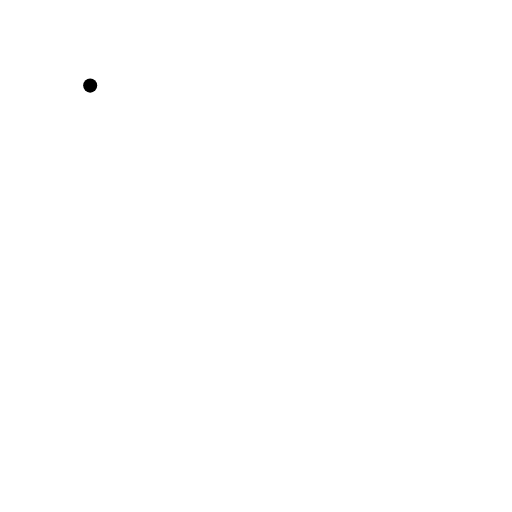
t = 0.00 s
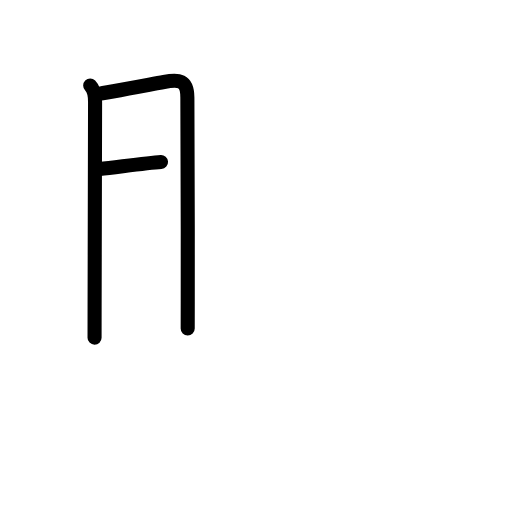
t = 2.75 s
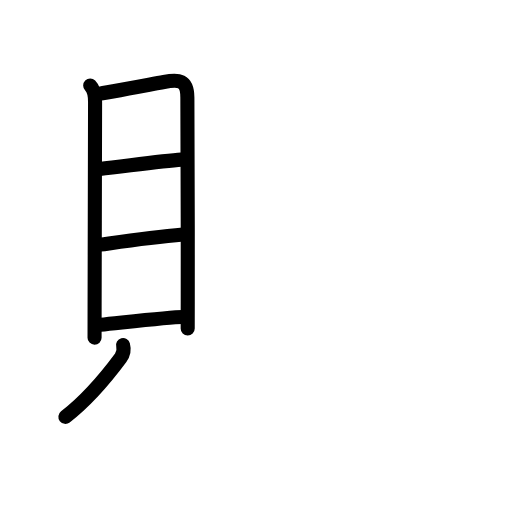
t = 5.88 s
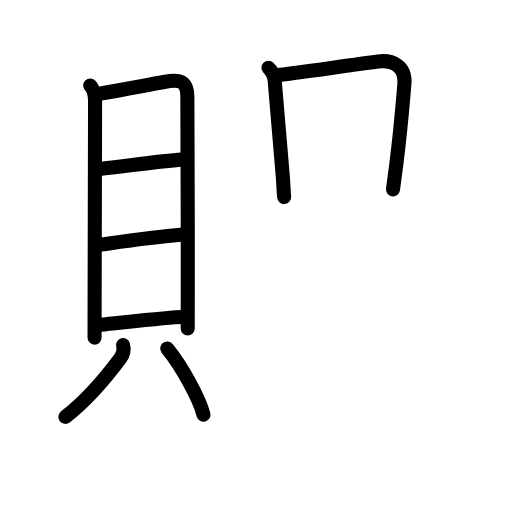
t = 8.94 s
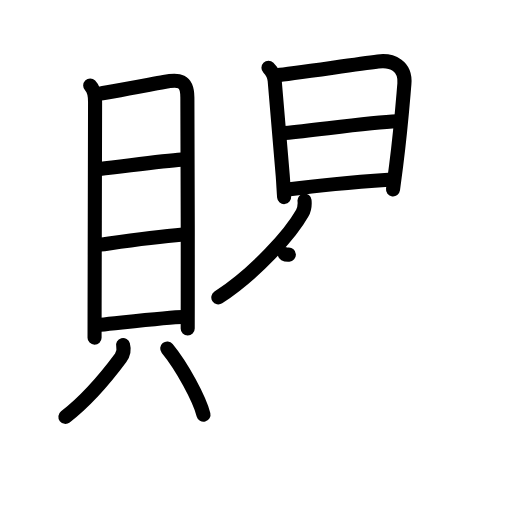
t = 12.05 s
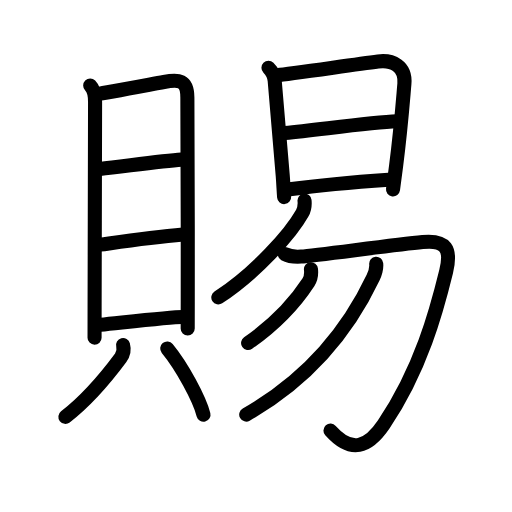
t = 15.00 s

The animated SVG that drew these frames (rendered in a browser with its animation timeline set to each time). Animation: 47 SMIL elements (animate=47); one cycle of 15.00 s.

<?xml version="1.0" encoding="UTF-8"?>
<!--
AniKanjiVG is licensed by CC-BY-SA Paul C. Sommerhoff (https://bitbucket.org/sommerhoff/anikanjivg).
AniKanjiVG uses KanjiVG which is licensed by CC-BY-SA Ulrich Apel (http://kanjivg.tagaini.net).
See also http://creativecommons.org/licenses/by-sa/3.0/
-->
<svg xmlns:kvg='http://kanjivg.tagaini.net' xmlns='http://www.w3.org/2000/svg' width='109' height='109' viewBox='0 0 109 109' style='fill:none;stroke:#000000;stroke-width:3;stroke-linecap:round;stroke-linejoin:round;' id="kvg:kanji_08cdc"><g id="kvg:08cdc" kvg:element="賜"><g id="kvg:08cdc-g1" kvg:element="貝" kvg:position="left" kvg:radical="general"><g id="kvg:08cdc-g2" kvg:element="目" kvg:position="top"><path id="kvg:08cdc-s1" kvg:type="㇑" d="M19.2,18.22c0.79,0.79,1.04,1.86,1.04,3.47c0,1.06-0.07,29.99-0.1,43.57c-0.01,3.39-0.01,5.83-0.01,6.62"><animate attributeName="d" begin="0.0s" dur="0.3333333333333333s" from="M19.2,18.22C19.2,18.22,19.2,18.22,19.2,18.22" to="M19.2,18.22c0.79,0.79,1.04,1.86,1.04,3.47" />
<animate attributeName="d" begin="0.3333333333333333s" dur="0.3333333333333333s" from="M19.2,18.22c0.79,0.79,1.04,1.86,1.04,3.47c0,0,0,0,0,0,0" to="M19.2,18.22c0.79,0.79,1.04,1.86,1.04,3.47c0,1.06-0.07,29.99-0.1,43.57" />
<animate attributeName="d" begin="0.6666666666666666s" dur="0.3333333333333333s" from="M19.2,18.22c0.79,0.79,1.04,1.86,1.04,3.47c0,1.06-0.07,29.99-0.1,43.57c0,0,0,0,0,0,0" to="M19.2,18.22c0.79,0.79,1.04,1.86,1.04,3.47c0,1.06-0.07,29.99-0.1,43.57c-0.01,3.39-0.01,5.83-0.01,6.62" />
</path>
<path id="kvg:08cdc-s2" kvg:type="㇕a" d="M20.77,20.01c1.4-0.16,9.69-1.73,14.13-2.55c3.18-0.59,4.97-0.49,4.99,3.29c0.02,5.78,0.12,28.36,0.08,43.5c-0.01,2.07-0.01,3.98-0.01,5.67"><animate attributeName="d" begin="1.0s" dur="0.25s" from="M20.77,20.01C20.77,20.01,20.77,20.01,20.77,20.01" to="M20.77,20.01c1.4-0.16,9.69-1.73,14.13-2.55" />
<animate attributeName="d" begin="1.25s" dur="0.25s" from="M20.77,20.01c1.4-0.16,9.69-1.73,14.13-2.55c0,0,0,0,0,0,0" to="M20.77,20.01c1.4-0.16,9.69-1.73,14.13-2.55c3.18-0.59,4.97-0.49,4.99,3.29" />
<animate attributeName="d" begin="1.5s" dur="0.25s" from="M20.77,20.01c1.4-0.16,9.69-1.73,14.13-2.55c3.18-0.59,4.97-0.49,4.99,3.29c0,0,0,0,0,0,0" to="M20.77,20.01c1.4-0.16,9.69-1.73,14.13-2.55c3.18-0.59,4.97-0.49,4.99,3.29c0.02,5.78,0.12,28.36,0.08,43.5" />
<animate attributeName="d" begin="1.75s" dur="0.25s" from="M20.77,20.01c1.4-0.16,9.69-1.73,14.13-2.55c3.18-0.59,4.97-0.49,4.99,3.29c0.02,5.78,0.12,28.36,0.08,43.5c0,0,0,0,0,0,0" to="M20.77,20.01c1.4-0.16,9.69-1.73,14.13-2.55c3.18-0.59,4.97-0.49,4.99,3.29c0.02,5.78,0.12,28.36,0.08,43.5c-0.01,2.07-0.01,3.98-0.01,5.67" />
<animate attributeName="d" begin="0s" dur="1.0s" from="M-100,-100" to="M-100,-100" />
</path>
<path id="kvg:08cdc-s3" kvg:type="㇐a" d="M21.23,35.98c5.68-0.64,13.39-1.73,17.4-2"><animate attributeName="d" begin="2.0s" dur="1.0s" from="M21.23,35.98C21.23,35.98,21.23,35.98,21.23,35.98" to="M21.23,35.98c5.68-0.64,13.39-1.73,17.4-2" />
<animate attributeName="d" begin="0s" dur="2.0s" from="M-100,-100" to="M-100,-100" />
</path>
<path id="kvg:08cdc-s4" kvg:type="㇐a" d="M21.38,52.08c6.92-0.98,10.87-1.58,17.64-2.16"><animate attributeName="d" begin="3.0s" dur="1.0s" from="M21.38,52.08C21.38,52.08,21.38,52.08,21.38,52.08" to="M21.38,52.08c6.92-0.98,10.87-1.58,17.64-2.16" />
<animate attributeName="d" begin="0s" dur="3.0s" from="M-100,-100" to="M-100,-100" />
</path>
<path id="kvg:08cdc-s5" kvg:type="㇐a" d="M21.35,69.16c6.4-0.66,15.06-1.66,17.5-1.66"><animate attributeName="d" begin="4.0s" dur="1.0s" from="M21.35,69.16C21.35,69.16,21.35,69.16,21.35,69.16" to="M21.35,69.16c6.4-0.66,15.06-1.66,17.5-1.66" />
<animate attributeName="d" begin="0s" dur="4.0s" from="M-100,-100" to="M-100,-100" />
</path>
</g>
<g id="kvg:08cdc-g3" kvg:position="bottom"><path id="kvg:08cdc-s6" kvg:type="㇒" d="M26.2,73.48c0.29,1.09,0.09,1.88-0.5,2.67c-2.2,2.97-6.95,8.84-11.78,12.59"><animate attributeName="d" begin="5.0s" dur="0.5s" from="M26.2,73.48C26.2,73.48,26.2,73.48,26.2,73.48" to="M26.2,73.48c0.29,1.09,0.09,1.88-0.5,2.67" />
<animate attributeName="d" begin="5.5s" dur="0.5s" from="M26.2,73.48c0.29,1.09,0.09,1.88-0.5,2.67c0,0,0,0,0,0,0" to="M26.2,73.48c0.29,1.09,0.09,1.88-0.5,2.67c-2.2,2.97-6.95,8.84-11.78,12.59" />
<animate attributeName="d" begin="0s" dur="5.0s" from="M-100,-100" to="M-100,-100" />
</path>
<path id="kvg:08cdc-s7" kvg:type="㇔" d="M35.6,74.2c3.15,3.82,6.86,10.74,7.72,14.08"><animate attributeName="d" begin="6.0s" dur="1.0s" from="M35.6,74.2C35.6,74.2,35.6,74.2,35.6,74.2" to="M35.6,74.2c3.15,3.82,6.86,10.74,7.72,14.08" />
<animate attributeName="d" begin="0s" dur="6.0s" from="M-100,-100" to="M-100,-100" />
</path>
</g>
</g>
<g id="kvg:08cdc-g4" kvg:element="易" kvg:position="right" kvg:phon="易"><g id="kvg:08cdc-g5" kvg:element="日" kvg:position="top"><path id="kvg:08cdc-s8" kvg:type="㇑" d="M57.15,14.41c0.84,0.84,1.26,1.92,1.33,2.79c0.65,8.3,1.28,14.49,1.72,20.3c0.16,2.11,0.17,3.12,0.29,4.46"><animate attributeName="d" begin="7.0s" dur="0.3333333333333333s" from="M57.15,14.41C57.15,14.41,57.15,14.41,57.15,14.41" to="M57.15,14.41c0.84,0.84,1.26,1.92,1.33,2.79" />
<animate attributeName="d" begin="7.333333333333333s" dur="0.3333333333333333s" from="M57.15,14.41c0.84,0.84,1.26,1.92,1.33,2.79c0,0,0,0,0,0,0" to="M57.15,14.41c0.84,0.84,1.26,1.92,1.33,2.79c0.65,8.3,1.28,14.49,1.72,20.3" />
<animate attributeName="d" begin="7.666666666666667s" dur="0.3333333333333333s" from="M57.15,14.41c0.84,0.84,1.26,1.92,1.33,2.79c0.65,8.3,1.28,14.49,1.72,20.3c0,0,0,0,0,0,0" to="M57.15,14.41c0.84,0.84,1.26,1.92,1.33,2.79c0.65,8.3,1.28,14.49,1.72,20.3c0.16,2.11,0.17,3.12,0.29,4.46" />
<animate attributeName="d" begin="0s" dur="7.0s" from="M-100,-100" to="M-100,-100" />
</path>
<path id="kvg:08cdc-s9" kvg:type="㇕a" d="M59.16,15.95c1.86-0.09,15.03-2.05,21.33-2.86c2.97-0.38,5.94,0.92,5.6,4.79c-0.36,4.15-0.75,9.49-1.76,17.41c-0.21,1.6-0.43,3.28-0.66,5.03"><animate attributeName="d" begin="8.0s" dur="0.25s" from="M59.16,15.95C59.16,15.95,59.16,15.95,59.16,15.95" to="M59.16,15.95c1.86-0.09,15.03-2.05,21.33-2.86" />
<animate attributeName="d" begin="8.25s" dur="0.25s" from="M59.16,15.95c1.86-0.09,15.03-2.05,21.33-2.86c0,0,0,0,0,0,0" to="M59.16,15.95c1.86-0.09,15.03-2.05,21.33-2.86c2.97-0.38,5.94,0.92,5.6,4.79" />
<animate attributeName="d" begin="8.5s" dur="0.25s" from="M59.16,15.95c1.86-0.09,15.03-2.05,21.33-2.86c2.97-0.38,5.94,0.92,5.6,4.79c0,0,0,0,0,0,0" to="M59.16,15.95c1.86-0.09,15.03-2.05,21.33-2.86c2.97-0.38,5.94,0.92,5.6,4.79c-0.36,4.15-0.75,9.49-1.76,17.41" />
<animate attributeName="d" begin="8.75s" dur="0.25s" from="M59.16,15.95c1.86-0.09,15.03-2.05,21.33-2.86c2.97-0.38,5.94,0.92,5.6,4.79c-0.36,4.15-0.75,9.49-1.76,17.41c0,0,0,0,0,0,0" to="M59.16,15.95c1.86-0.09,15.03-2.05,21.33-2.86c2.97-0.38,5.94,0.92,5.6,4.79c-0.36,4.15-0.75,9.49-1.76,17.41c-0.21,1.6-0.43,3.28-0.66,5.03" />
<animate attributeName="d" begin="0s" dur="8.0s" from="M-100,-100" to="M-100,-100" />
</path>
<path id="kvg:08cdc-s10" kvg:type="㇐a" d="M60.66,28.32c8.2-0.84,18.41-2.24,23.85-2.49"><animate attributeName="d" begin="9.0s" dur="1.0s" from="M60.66,28.32C60.66,28.32,60.66,28.32,60.66,28.32" to="M60.66,28.32c8.2-0.84,18.41-2.24,23.85-2.49" />
<animate attributeName="d" begin="0s" dur="9.0s" from="M-100,-100" to="M-100,-100" />
</path>
<path id="kvg:08cdc-s11" kvg:type="㇐a" d="M61.67,40.3c6.77-0.91,14.72-1.59,21.06-2.03"><animate attributeName="d" begin="10.0s" dur="1.0s" from="M61.67,40.3C61.67,40.3,61.67,40.3,61.67,40.3" to="M61.67,40.3c6.77-0.91,14.72-1.59,21.06-2.03" />
<animate attributeName="d" begin="0s" dur="10.0s" from="M-100,-100" to="M-100,-100" />
</path>
</g>
<g id="kvg:08cdc-g6" kvg:element="勿" kvg:position="bottom"><g id="kvg:08cdc-g7" kvg:element="勹"><g id="kvg:08cdc-g8" kvg:element="丿"><path id="kvg:08cdc-s12" kvg:type="㇒" d="M64.83,42.7c0.11,1.03,0.03,1.76-0.48,2.67c-2.45,4.35-9.81,12.68-17.87,17.95"><animate attributeName="d" begin="11.0s" dur="0.5s" from="M64.83,42.7C64.83,42.7,64.83,42.7,64.83,42.7" to="M64.83,42.7c0.11,1.03,0.03,1.76-0.48,2.67" />
<animate attributeName="d" begin="11.5s" dur="0.5s" from="M64.83,42.7c0.11,1.03,0.03,1.76-0.48,2.67c0,0,0,0,0,0,0" to="M64.83,42.7c0.11,1.03,0.03,1.76-0.48,2.67c-2.45,4.35-9.81,12.68-17.87,17.95" />
<animate attributeName="d" begin="0s" dur="11.0s" from="M-100,-100" to="M-100,-100" />
</path>
</g>
<path id="kvg:08cdc-s13" kvg:type="㇆" d="M60.62,54.07c0.81,0.45,2.17,0.64,3.5,0.55c3.07-0.22,19.66-2.49,25.86-3.09c5.02-0.49,6.16,1.51,5,6.26c-2.01,8.23-5.36,20.83-13.27,32.53c-3.34,4.94-6.92,6.31-11.35,1.35"><animate attributeName="d" begin="12.0s" dur="0.2s" from="M60.62,54.07C60.62,54.07,60.62,54.07,60.62,54.07" to="M60.62,54.07c0.81,0.45,2.17,0.64,3.5,0.55" />
<animate attributeName="d" begin="12.2s" dur="0.2s" from="M60.62,54.07c0.81,0.45,2.17,0.64,3.5,0.55c0,0,0,0,0,0,0" to="M60.62,54.07c0.81,0.45,2.17,0.64,3.5,0.55c3.07-0.22,19.66-2.49,25.86-3.09" />
<animate attributeName="d" begin="12.4s" dur="0.2s" from="M60.62,54.07c0.81,0.45,2.17,0.64,3.5,0.55c3.07-0.22,19.66-2.49,25.86-3.09c0,0,0,0,0,0,0" to="M60.62,54.07c0.81,0.45,2.17,0.64,3.5,0.55c3.07-0.22,19.66-2.49,25.86-3.09c5.02-0.49,6.16,1.51,5,6.26" />
<animate attributeName="d" begin="12.6s" dur="0.2s" from="M60.62,54.07c0.81,0.45,2.17,0.64,3.5,0.55c3.07-0.22,19.66-2.49,25.86-3.09c5.02-0.49,6.16,1.51,5,6.26c0,0,0,0,0,0,0" to="M60.62,54.07c0.81,0.45,2.17,0.64,3.5,0.55c3.07-0.22,19.66-2.49,25.86-3.09c5.02-0.49,6.16,1.51,5,6.26c-2.01,8.23-5.36,20.83-13.27,32.53" />
<animate attributeName="d" begin="12.8s" dur="0.2s" from="M60.62,54.07c0.81,0.45,2.17,0.64,3.5,0.55c3.07-0.22,19.66-2.49,25.86-3.09c5.02-0.49,6.16,1.51,5,6.26c-2.01,8.23-5.36,20.83-13.27,32.53c0,0,0,0,0,0,0" to="M60.62,54.07c0.81,0.45,2.17,0.64,3.5,0.55c3.07-0.22,19.66-2.49,25.86-3.09c5.02-0.49,6.16,1.51,5,6.26c-2.01,8.23-5.36,20.83-13.27,32.53c-3.34,4.94-6.92,6.31-11.35,1.35" />
<animate attributeName="d" begin="0s" dur="12.0s" from="M-100,-100" to="M-100,-100" />
</path>
</g>
<g id="kvg:08cdc-g9" kvg:element="丿"><path id="kvg:08cdc-s14" kvg:type="㇒" d="M66.2,57.31c0.1,0.92,0,1.95-0.52,2.76c-3.05,4.68-7.42,9.18-12.86,12.96"><animate attributeName="d" begin="13.0s" dur="0.5s" from="M66.2,57.31C66.2,57.31,66.2,57.31,66.2,57.31" to="M66.2,57.31c0.1,0.92,0,1.95-0.52,2.76" />
<animate attributeName="d" begin="13.5s" dur="0.5s" from="M66.2,57.31c0.1,0.92,0,1.95-0.52,2.76c0,0,0,0,0,0,0" to="M66.2,57.31c0.1,0.92,0,1.95-0.52,2.76c-3.05,4.68-7.42,9.18-12.86,12.96" />
<animate attributeName="d" begin="0s" dur="13.0s" from="M-100,-100" to="M-100,-100" />
</path>
</g>
<g id="kvg:08cdc-g10" kvg:element="丿"><path id="kvg:08cdc-s15" kvg:type="㇒" d="M80.09,56.15c0.08,0.79-0.15,1.87-0.65,2.93c-3.69,7.8-11.19,20.17-27.02,29.18"><animate attributeName="d" begin="14.0s" dur="0.5s" from="M80.09,56.15C80.09,56.15,80.09,56.15,80.09,56.15" to="M80.09,56.15c0.08,0.79-0.15,1.87-0.65,2.93" />
<animate attributeName="d" begin="14.5s" dur="0.5s" from="M80.09,56.15c0.08,0.79-0.15,1.87-0.65,2.93c0,0,0,0,0,0,0" to="M80.09,56.15c0.08,0.79-0.15,1.87-0.65,2.93c-3.69,7.8-11.19,20.17-27.02,29.18" />
<animate attributeName="d" begin="0s" dur="14.0s" from="M-100,-100" to="M-100,-100" />
</path>
</g>
</g>
</g>
</g>
</svg>
